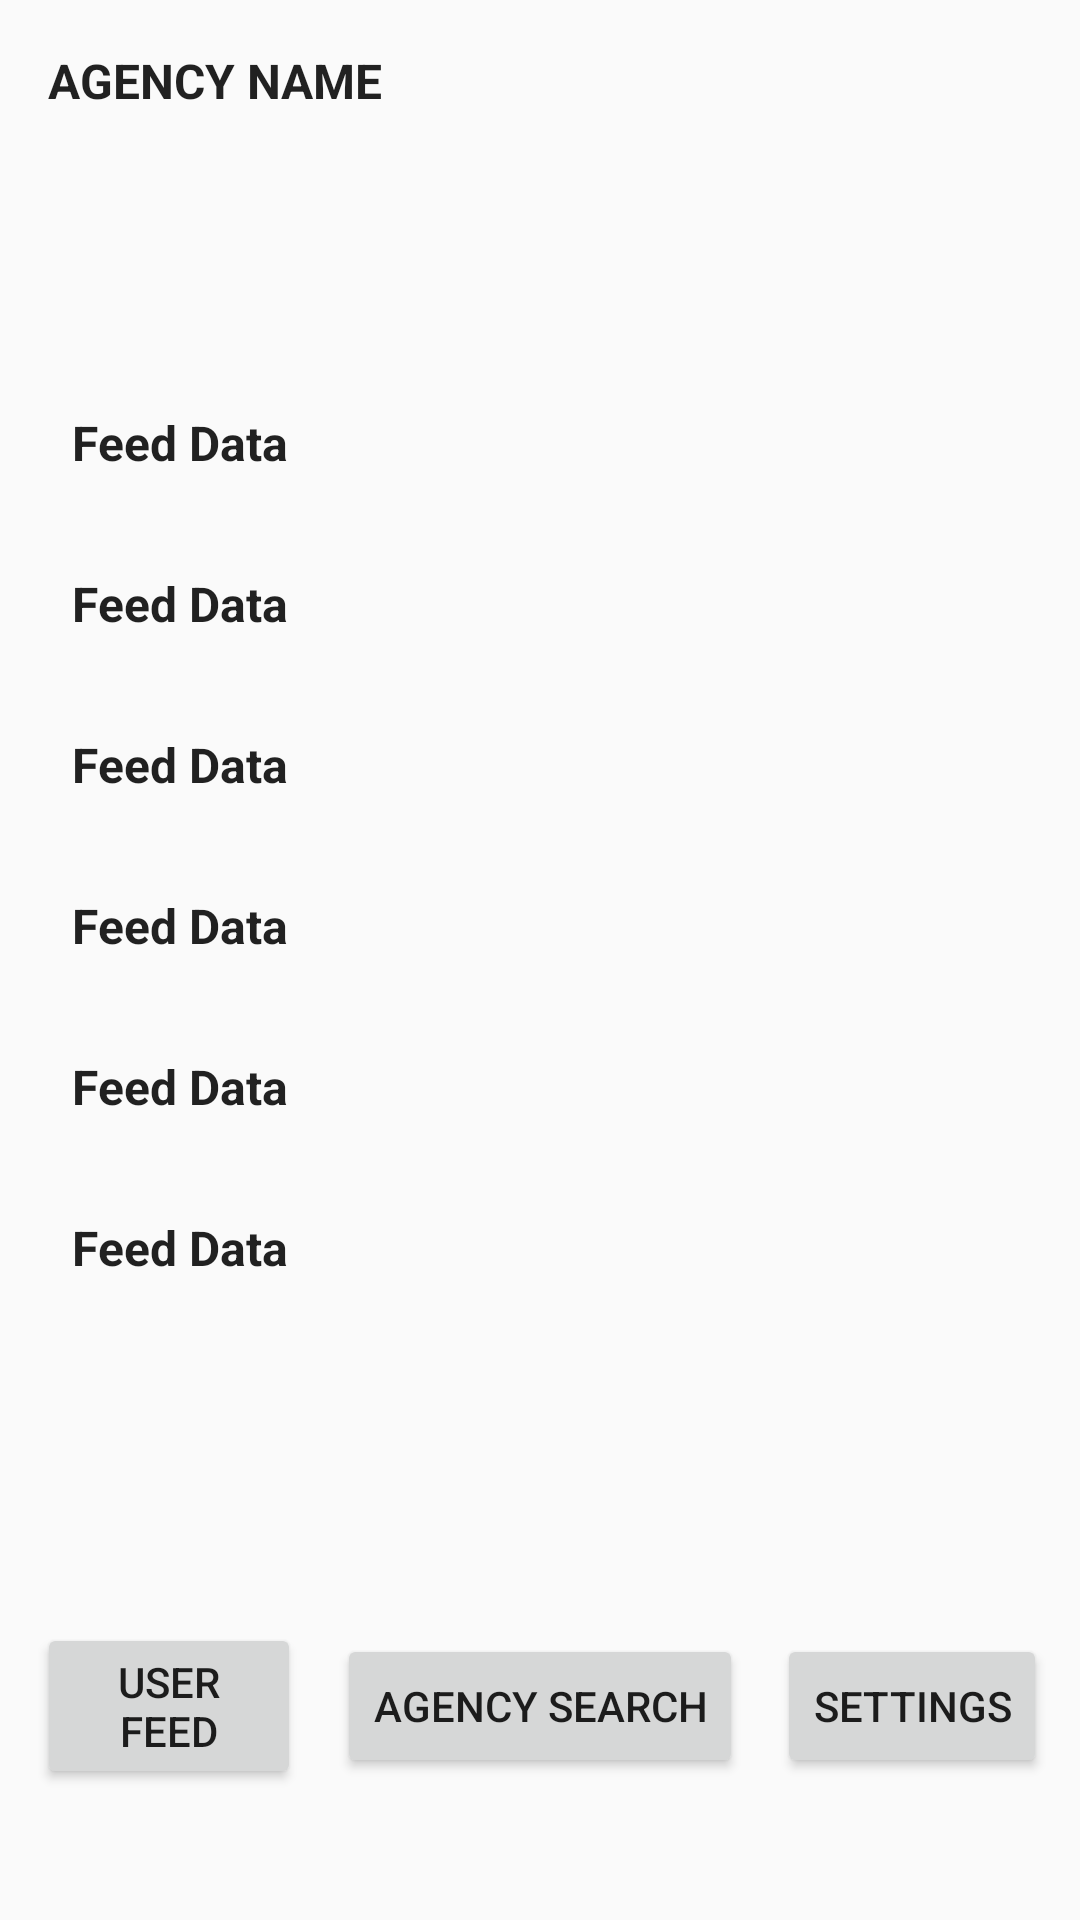

Write the Android layout XML for this screen, with the resource values it uses.
<!-- AndroidManifest.xml: application theme AppTheme -->
<!-- res/layout/agencypage.xml -->
<?xml version="1.0" encoding="utf-8"?>
<android.support.constraint.ConstraintLayout xmlns:android="http://schemas.android.com/apk/res/android"
    xmlns:app="http://schemas.android.com/apk/res-auto"
    xmlns:tools="http://schemas.android.com/tools"
    android:layout_width="match_parent"
    android:layout_height="match_parent"
    tools:context=".MainActivity">
    <TextView
        android:id="@+id/newsTitleTextView0"
        android:layout_width="280dp"
        android:layout_weight="1"
        android:text="AGENCY NAME"
        android:layout_height="wrap_content"
        android:textAppearance="@style/TextAppearance.AppCompat.Subhead"
        android:textStyle="bold"
        android:padding="16dp" />


    <ScrollView
        android:id="@+id/scrollView2"
        android:layout_width="368dp"
        android:layout_height="430dp"
        android:layout_marginBottom="148dp"
        android:layout_marginEnd="8dp"
        android:layout_marginLeft="8dp"
        android:layout_marginRight="8dp"
        android:layout_marginStart="8dp"
        android:layout_marginTop="72dp"
        app:layout_constraintBottom_toBottomOf="parent"
        app:layout_constraintEnd_toEndOf="parent"
        app:layout_constraintHorizontal_bias="0.0"
        app:layout_constraintStart_toStartOf="parent"
        app:layout_constraintTop_toTopOf="parent">

        <LinearLayout
            android:id="@+id/LinearLayout"
            android:layout_width="match_parent"
            android:layout_height="wrap_content"
            android:orientation="vertical">
            <TextView
                android:id="@+id/newsTitleTextView"
                android:layout_width="280dp"
                android:layout_weight="1"
                android:layout_height="wrap_content"
                android:textAppearance="@style/TextAppearance.AppCompat.Subhead"
                android:textStyle="bold"
                android:padding="16dp" />

            <ImageView
                android:id="@+id/newsThumbnailImageView"
                android:layout_width="50dp"
                android:layout_height="match_parent"
                android:scaleType="centerCrop"
                android:contentDescription="@null" />

            <TextView
                android:id="@+id/newsTitleTextView1"
                android:layout_width="280dp"
                android:layout_weight="1"
                android:layout_height="wrap_content"
                android:textAppearance="@style/TextAppearance.AppCompat.Subhead"
                android:textStyle="bold"
                android:text="Feed Data"
                android:padding="16dp" />

            <ImageView
                android:id="@+id/newsThumbnailImageView1"
                android:layout_width="50dp"
                android:layout_height="match_parent"
                android:scaleType="centerCrop"
                android:text="Image space"
                android:contentDescription="@null" />

            <TextView
                android:id="@+id/newsTitleTextView2"
                android:layout_width="280dp"
                android:layout_weight="1"
                android:layout_height="wrap_content"
                android:textAppearance="@style/TextAppearance.AppCompat.Subhead"
                android:textStyle="bold"
                android:text="Feed Data"
                android:padding="16dp" />

            <ImageView
                android:id="@+id/newsThumbnailImageView2"
                android:layout_width="50dp"
                android:layout_height="match_parent"
                android:scaleType="centerCrop"
                android:text="Image space"
                android:contentDescription="@null" />
            <TextView
                android:id="@+id/newsTitleTextView3"
                android:layout_width="280dp"
                android:layout_weight="1"
                android:layout_height="wrap_content"
                android:textAppearance="@style/TextAppearance.AppCompat.Subhead"
                android:textStyle="bold"
                android:text="Feed Data"
                android:padding="16dp" />

            <ImageView
                android:id="@+id/newsThumbnailImageView3"
                android:layout_width="50dp"
                android:layout_height="match_parent"
                android:scaleType="centerCrop"
                android:text="Image space"
                android:contentDescription="@null" />
            <TextView
                android:id="@+id/newsTitleTextView4"
                android:layout_width="280dp"
                android:layout_weight="1"
                android:layout_height="wrap_content"
                android:textAppearance="@style/TextAppearance.AppCompat.Subhead"
                android:textStyle="bold"
                android:text="Feed Data"
                android:padding="16dp" />

            <ImageView
                android:id="@+id/newsThumbnailImageView4"
                android:layout_width="50dp"
                android:layout_height="match_parent"
                android:scaleType="centerCrop"
                android:text="Image space"
                android:contentDescription="@null" />
            <TextView
                android:id="@+id/newsTitleTextView5"
                android:layout_width="280dp"
                android:layout_weight="1"
                android:layout_height="wrap_content"
                android:textAppearance="@style/TextAppearance.AppCompat.Subhead"
                android:textStyle="bold"
                android:text="Feed Data"
                android:padding="16dp" />

            <ImageView
                android:id="@+id/newsThumbnailImageView5"
                android:layout_width="50dp"
                android:layout_height="match_parent"
                android:scaleType="centerCrop"
                android:text="Image space"
                android:contentDescription="@null" />
            <TextView
                android:id="@+id/newsTitleTextView6"
                android:layout_width="280dp"
                android:layout_weight="1"
                android:layout_height="wrap_content"
                android:textAppearance="@style/TextAppearance.AppCompat.Subhead"
                android:textStyle="bold"
                android:text="Feed Data"
                android:padding="16dp" />

            <ImageView
                android:id="@+id/newsThumbnailImageView6"
                android:layout_width="50dp"
                android:layout_height="match_parent"
                android:scaleType="centerCrop"
                android:text="Image space"
                android:contentDescription="@null" />
        </LinearLayout>
    </ScrollView>

    <Button
        android:id="@+id/button6"
        android:layout_width="88dp"
        android:layout_height="wrap_content"
        android:layout_marginBottom="8dp"
        android:layout_marginEnd="8dp"
        android:layout_marginLeft="8dp"
        android:layout_marginRight="8dp"
        android:layout_marginStart="8dp"
        android:layout_marginTop="8dp"
        android:text="@string/user_feed"
        app:layout_constraintBottom_toBottomOf="parent"
        app:layout_constraintEnd_toStartOf="@+id/button7"
        app:layout_constraintStart_toStartOf="parent"
        app:layout_constraintTop_toBottomOf="@+id/scrollView2" />

    <Button
        android:id="@+id/button7"
        android:layout_width="wrap_content"
        android:layout_height="wrap_content"
        android:layout_marginBottom="8dp"
        android:layout_marginEnd="8dp"
        android:layout_marginLeft="8dp"
        android:layout_marginRight="8dp"
        android:layout_marginStart="8dp"
        android:layout_marginTop="8dp"
        android:text="@string/agency_search"
        app:layout_constraintBottom_toBottomOf="parent"
        app:layout_constraintEnd_toEndOf="parent"
        app:layout_constraintStart_toStartOf="parent"
        app:layout_constraintTop_toBottomOf="@+id/scrollView2" />

    <Button
        android:id="@+id/button8"
        android:layout_width="wrap_content"
        android:layout_height="wrap_content"
        android:layout_marginBottom="8dp"
        android:layout_marginEnd="8dp"
        android:layout_marginLeft="8dp"
        android:layout_marginRight="8dp"
        android:layout_marginStart="8dp"
        android:layout_marginTop="8dp"
        android:text="@string/settings"
        app:layout_constraintBottom_toBottomOf="parent"
        app:layout_constraintEnd_toEndOf="parent"
        app:layout_constraintStart_toEndOf="@+id/button7"
        app:layout_constraintTop_toBottomOf="@+id/scrollView2" />

</android.support.constraint.ConstraintLayout>
<!-- resources referenced by this layout -->
<resources>
  <string name="agency_search">Agency Search</string>
  <string name="settings">Settings</string>
  <string name="user_feed">User Feed</string>
  <style name="AppTheme" parent="Theme.AppCompat.Light.DarkActionBar">
          
          <item name="colorPrimary">@color/colorPrimary</item>
          <item name="colorPrimaryDark">@color/colorPrimaryDark</item>
          <item name="colorAccent">@color/colorAccent</item>
      </style>
  <!-- not gathered from this repository: default colours our renderer supplied (Android Studio template values) -->
  <color name="colorPrimary">#FF6200EE</color>
  <color name="colorPrimaryDark">#FF3700B3</color>
  <color name="colorAccent">#FF03DAC5</color>
</resources>
